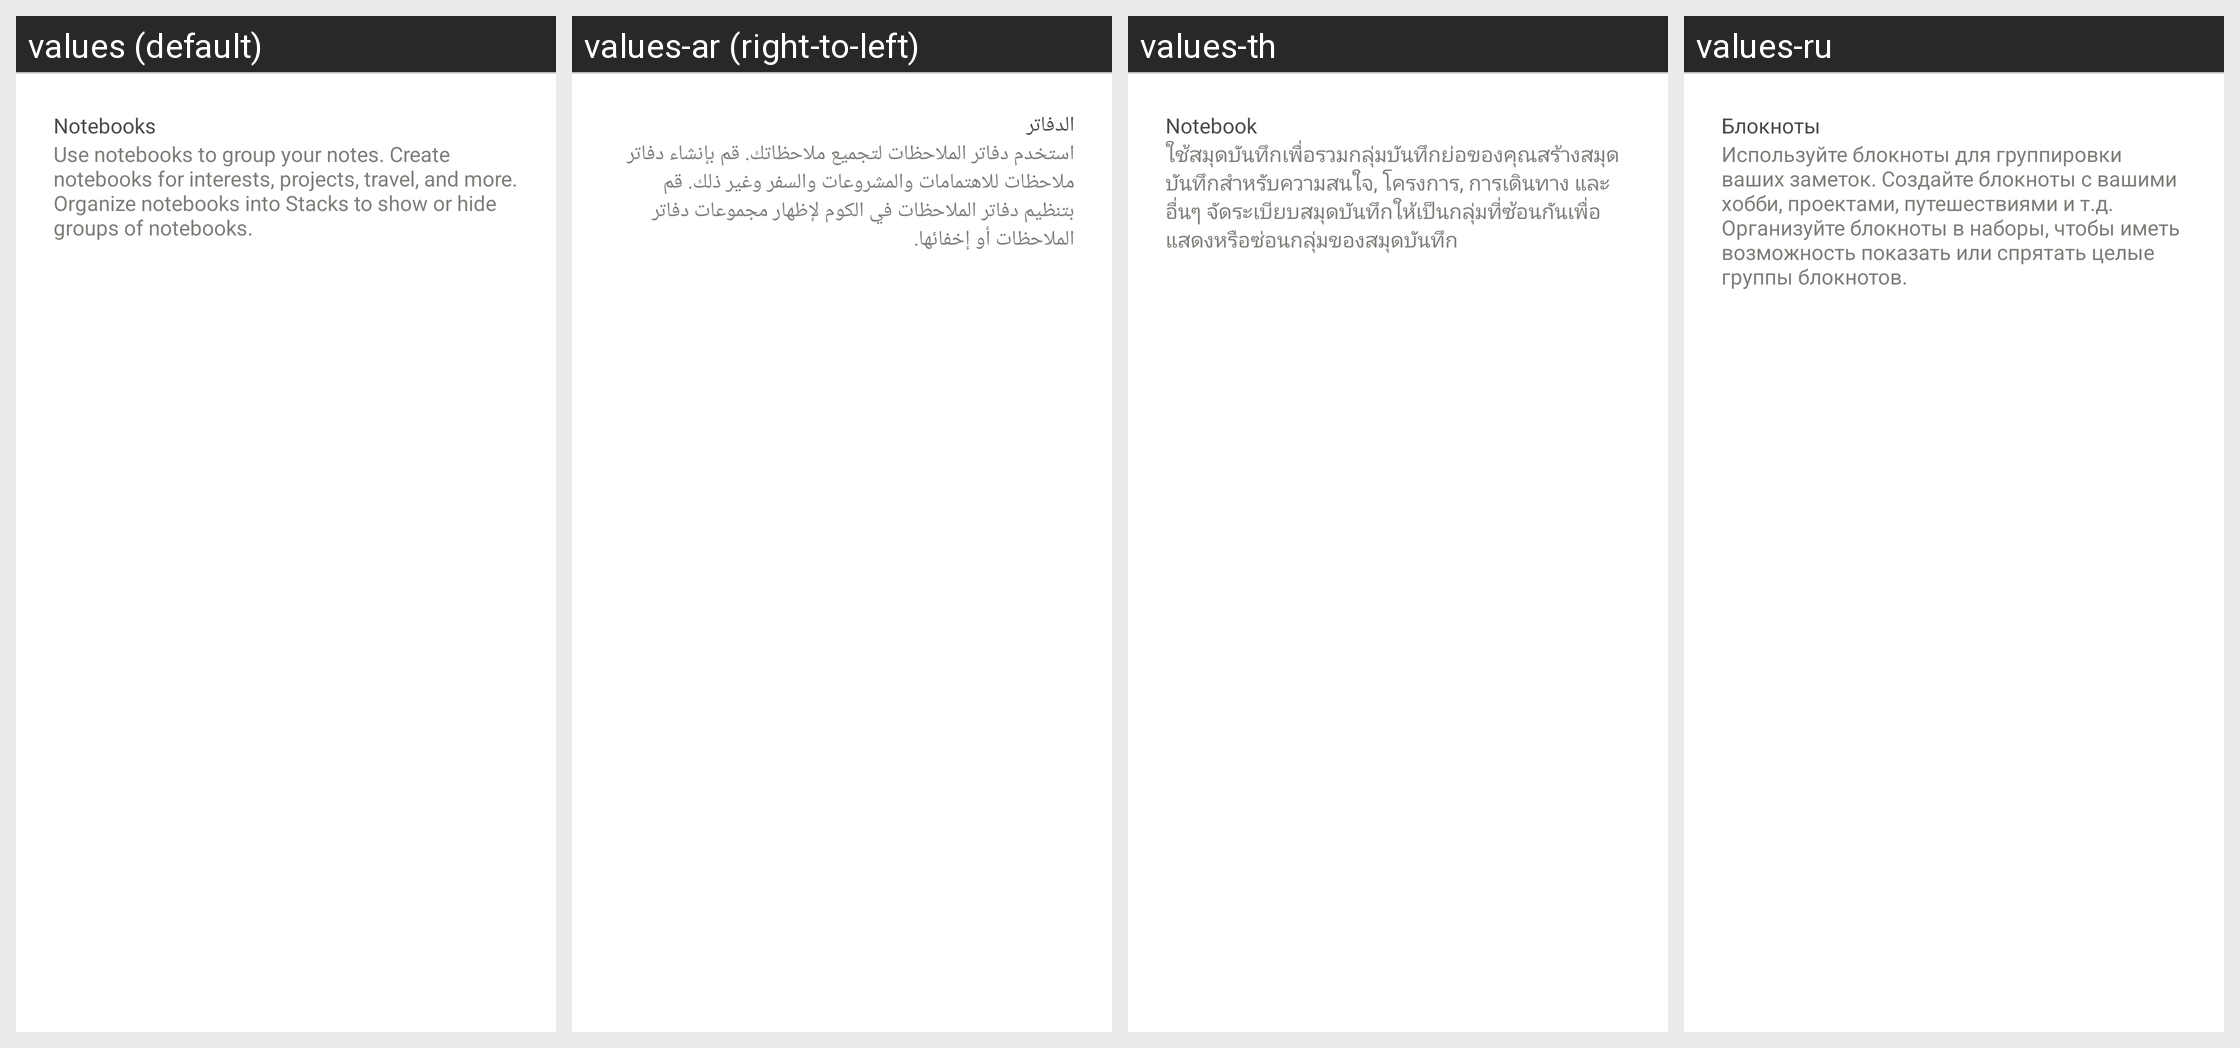

Strings drawn on this Android screen and how each of the app's shown locales translates them:
Android screen res/layout/footer.xml rendered under 4 locales, left to right: values (default), values-ar (right-to-left), values-th, values-ru. Device: Nexus 5 (rendered at 1080×1920; each locale shown at half size, 540×960, under a caption strip naming it); theme Theme.MaterialComponents.DayNight.NoActionBar.
Other locales in the repository, not shown: values-ca, values-cs, values-da, values-de, values-es, values-et, values-fi, values-fr, values-gl, values-hr, values-in, values-it, values-ja, values-ko, values-ms, values-nl, values-no, values-pl, values-pt, values-pt-rBR, values-ro, values-sr, values-sv, values-tr, values-uk, values-vi, values-zh-rCN, values-zh-rTW.
Strings drawn on this screen, with the default value and each locale's value (text and hints the layout hard-codes, and strings that could not be matched under every locale, appear in the picture but are not listed):

notebooks
  values: Notebooks
  values-ar: الدفاتر
  values-th: Notebook
  values-ru: Блокноты

notebooks_help_bubble
  values: Use notebooks to group your notes. Create notebooks for interests, projects, travel, and more. Organize notebooks into Stacks to show or hide groups of notebooks.
  values-ar: استخدم دفاتر الملاحظات لتجميع ملاحظاتك. قم بإنشاء دفاتر ملاحظات للاهتمامات والمشروعات والسفر وغير ذلك. قم بتنظيم دفاتر الملاحظات في الكوم لإظهار مجموعات دفاتر الملاحظات أو إخفائها.
  values-th: ใช้สมุดบันทึกเพื่อรวมกลุ่มบันทึกย่อของคุณสร้างสมุดบันทึกสำหรับความสนใจ, โครงการ, การเดินทาง และอื่นๆ จัดระเบียบสมุดบันทึกให้เป็นกลุ่มที่ซ้อนกันเพื่อแสดงหรือซ่อนกลุ่มของสมุดบันทึก
  values-ru: Используйте блокноты для группировки ваших заметок. Создайте блокноты с вашими хобби, проектами, путешествиями и т.д. Организуйте блокноты в наборы, чтобы иметь возможность показать или спрятать целые группы блокнотов.
